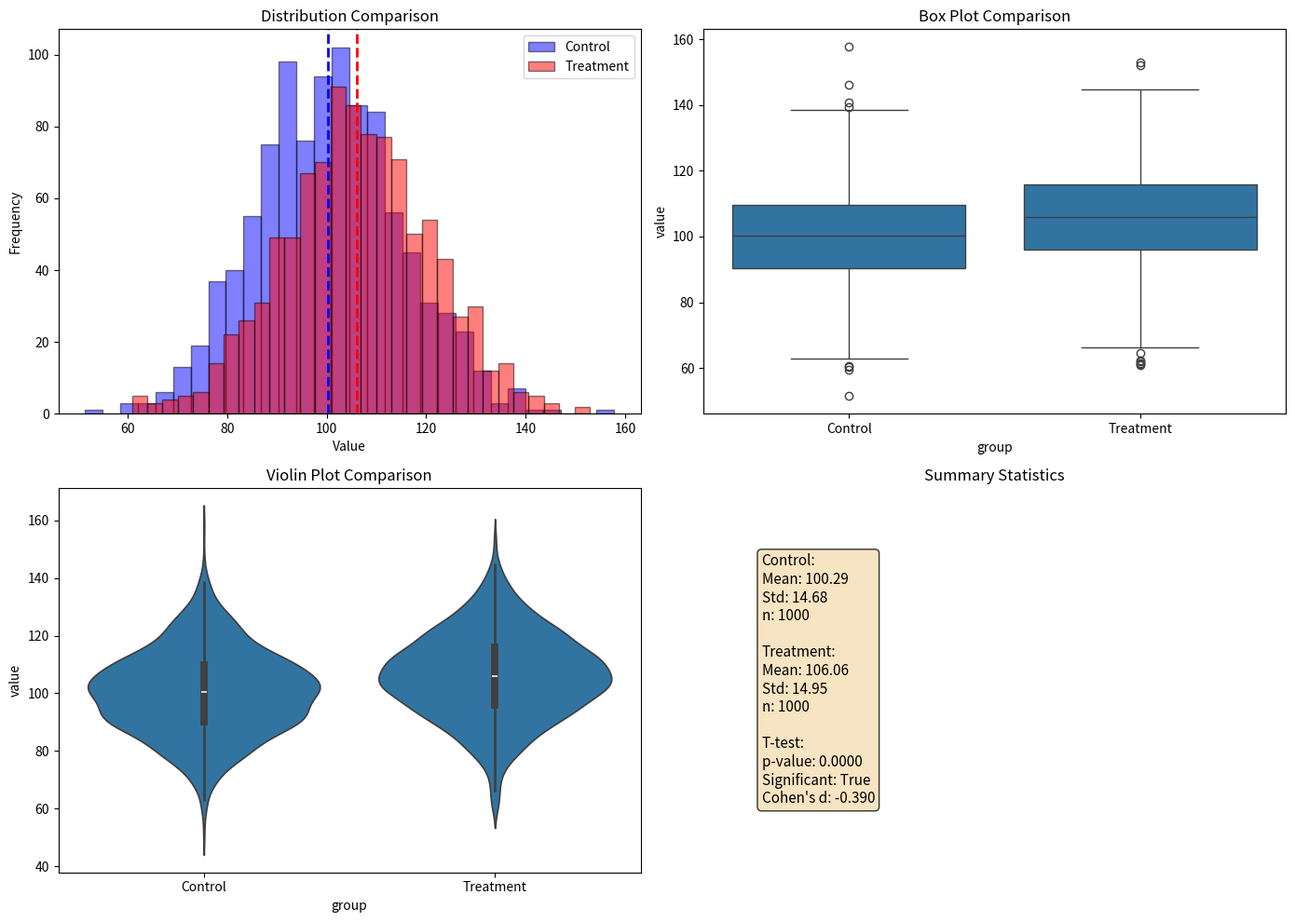

Generate this figure with matplotlib:
"""
A/B Testing Toolkit
===================

Statistical testing and experiment analysis:
- T-tests, Chi-square tests, ANOVA
- Sample size calculation
- Power analysis
- Bayesian A/B testing
- Sequential testing
- Experiment result interpretation

Author: Brill Consulting
"""

import pandas as pd
import numpy as np
from scipy import stats
from scipy.stats import chi2_contingency, f_oneway
from typing import Tuple, Dict, Optional
import matplotlib.pyplot as plt
import seaborn as sns


class ABTester:
    """A/B testing and statistical analysis toolkit."""

    def __init__(self, alpha: float = 0.05):
        """Initialize with significance level."""
        self.alpha = alpha

    def ttest_independent(self, group_a: np.ndarray, group_b: np.ndarray) -> Dict:
        """Perform independent samples t-test."""
        t_stat, p_value = stats.ttest_ind(group_a, group_b)

        effect_size = (group_a.mean() - group_b.mean()) / np.sqrt((group_a.std()**2 + group_b.std()**2) / 2)

        result = {
            'test': 'Independent T-Test',
            't_statistic': t_stat,
            'p_value': p_value,
            'significant': p_value < self.alpha,
            'effect_size_cohens_d': effect_size,
            'mean_a': group_a.mean(),
            'mean_b': group_b.mean(),
            'std_a': group_a.std(),
            'std_b': group_b.std(),
            'n_a': len(group_a),
            'n_b': len(group_b)
        }

        return result

    def chi_square_test(self, contingency_table: np.ndarray) -> Dict:
        """Perform chi-square test of independence."""
        chi2, p_value, dof, expected = chi2_contingency(contingency_table)

        result = {
            'test': 'Chi-Square Test',
            'chi2_statistic': chi2,
            'p_value': p_value,
            'degrees_of_freedom': dof,
            'significant': p_value < self.alpha,
            'expected_frequencies': expected
        }

        return result

    def proportion_test(self, successes_a: int, n_a: int,
                       successes_b: int, n_b: int) -> Dict:
        """Test difference in proportions (e.g., conversion rates)."""
        p_a = successes_a / n_a
        p_b = successes_b / n_b

        p_pooled = (successes_a + successes_b) / (n_a + n_b)
        se = np.sqrt(p_pooled * (1 - p_pooled) * (1/n_a + 1/n_b))

        z_stat = (p_a - p_b) / se
        p_value = 2 * (1 - stats.norm.cdf(abs(z_stat)))

        result = {
            'test': 'Proportion Z-Test',
            'z_statistic': z_stat,
            'p_value': p_value,
            'significant': p_value < self.alpha,
            'proportion_a': p_a,
            'proportion_b': p_b,
            'difference': p_a - p_b,
            'relative_lift': (p_a - p_b) / p_b * 100 if p_b > 0 else None
        }

        return result

    def anova_test(self, *groups) -> Dict:
        """Perform one-way ANOVA test for multiple groups."""
        f_stat, p_value = f_oneway(*groups)

        result = {
            'test': 'One-Way ANOVA',
            'f_statistic': f_stat,
            'p_value': p_value,
            'significant': p_value < self.alpha,
            'n_groups': len(groups),
            'group_means': [g.mean() for g in groups]
        }

        return result

    def calculate_sample_size(self, baseline_rate: float, mde: float,
                             alpha: float = 0.05, power: float = 0.8) -> int:
        """Calculate required sample size per group."""
        effect_size = mde / np.sqrt(baseline_rate * (1 - baseline_rate))

        z_alpha = stats.norm.ppf(1 - alpha / 2)
        z_beta = stats.norm.ppf(power)

        n = 2 * ((z_alpha + z_beta) / effect_size) ** 2

        return int(np.ceil(n))

    def calculate_confidence_interval(self, data: np.ndarray, confidence: float = 0.95) -> Tuple[float, float]:
        """Calculate confidence interval for mean."""
        mean = data.mean()
        se = stats.sem(data)
        ci = stats.t.interval(confidence, len(data)-1, mean, se)

        return ci

    def bayesian_ab_test(self, successes_a: int, trials_a: int,
                        successes_b: int, trials_b: int, n_samples: int = 10000) -> Dict:
        """Bayesian A/B test using Beta distribution."""
        # Prior: Beta(1, 1) - uniform
        # Posterior: Beta(1 + successes, 1 + failures)

        alpha_a = 1 + successes_a
        beta_a = 1 + (trials_a - successes_a)

        alpha_b = 1 + successes_b
        beta_b = 1 + (trials_b - successes_b)

        # Sample from posterior distributions
        samples_a = np.random.beta(alpha_a, beta_a, n_samples)
        samples_b = np.random.beta(alpha_b, beta_b, n_samples)

        # Probability that B is better than A
        prob_b_better = (samples_b > samples_a).mean()

        result = {
            'test': 'Bayesian A/B Test',
            'prob_b_better_than_a': prob_b_better,
            'prob_a_better_than_b': 1 - prob_b_better,
            'expected_loss_choosing_b': np.maximum(samples_a - samples_b, 0).mean(),
            'expected_loss_choosing_a': np.maximum(samples_b - samples_a, 0).mean()
        }

        return result

    def visualize_results(self, group_a: np.ndarray, group_b: np.ndarray,
                         labels: Tuple[str, str] = ('Control', 'Treatment')) -> plt.Figure:
        """Visualize A/B test results."""
        fig, axes = plt.subplots(2, 2, figsize=(14, 10))

        # Distribution comparison
        axes[0, 0].hist(group_a, bins=30, alpha=0.5, label=labels[0], color='blue', edgecolor='black')
        axes[0, 0].hist(group_b, bins=30, alpha=0.5, label=labels[1], color='red', edgecolor='black')
        axes[0, 0].axvline(group_a.mean(), color='blue', linestyle='--', linewidth=2)
        axes[0, 0].axvline(group_b.mean(), color='red', linestyle='--', linewidth=2)
        axes[0, 0].set_title('Distribution Comparison')
        axes[0, 0].set_xlabel('Value')
        axes[0, 0].set_ylabel('Frequency')
        axes[0, 0].legend()

        # Box plot
        data_df = pd.DataFrame({
            'value': np.concatenate([group_a, group_b]),
            'group': [labels[0]]*len(group_a) + [labels[1]]*len(group_b)
        })
        sns.boxplot(data=data_df, x='group', y='value', ax=axes[0, 1])
        axes[0, 1].set_title('Box Plot Comparison')

        # Violin plot
        sns.violinplot(data=data_df, x='group', y='value', ax=axes[1, 0])
        axes[1, 0].set_title('Violin Plot Comparison')

        # Summary statistics
        summary_text = f'{labels[0]}:\nMean: {group_a.mean():.2f}\nStd: {group_a.std():.2f}\nn: {len(group_a)}\n\n'
        summary_text += f'{labels[1]}:\nMean: {group_b.mean():.2f}\nStd: {group_b.std():.2f}\nn: {len(group_b)}\n\n'

        result = self.ttest_independent(group_a, group_b)
        summary_text += f'T-test:\np-value: {result["p_value"]:.4f}\n'
        summary_text += f'Significant: {result["significant"]}\n'
        summary_text += f"Cohen's d: {result['effect_size_cohens_d']:.3f}"

        axes[1, 1].text(0.1, 0.5, summary_text, transform=axes[1, 1].transAxes,
                       fontsize=11, verticalalignment='center',
                       bbox=dict(boxstyle='round', facecolor='wheat', alpha=0.8))
        axes[1, 1].set_title('Summary Statistics')
        axes[1, 1].axis('off')

        plt.tight_layout()
        return fig


def demo():
    """Demo A/B testing."""
    np.random.seed(42)

    print("A/B Testing Demo")
    print("="*50)

    tester = ABTester(alpha=0.05)

    # Scenario 1: Continuous metric (e.g., time spent)
    print("\n1. T-Test: Average Time Spent")
    control = np.random.normal(100, 15, 1000)
    treatment = np.random.normal(105, 15, 1000)

    result = tester.ttest_independent(control, treatment)
    print(f"Control mean: {result['mean_a']:.2f}")
    print(f"Treatment mean: {result['mean_b']:.2f}")
    print(f"P-value: {result['p_value']:.4f}")
    print(f"Significant: {result['significant']}")
    print(f"Effect size: {result['effect_size_cohens_d']:.3f}")

    # Scenario 2: Conversion rate test
    print("\n2. Proportion Test: Conversion Rate")
    conversions_a = 230
    visitors_a = 10000
    conversions_b = 275
    visitors_b = 10000

    result = tester.proportion_test(conversions_a, visitors_a, conversions_b, visitors_b)
    print(f"Control conversion: {result['proportion_a']:.2%}")
    print(f"Treatment conversion: {result['proportion_b']:.2%}")
    print(f"Relative lift: {result['relative_lift']:.2f}%")
    print(f"P-value: {result['p_value']:.4f}")
    print(f"Significant: {result['significant']}")

    # Scenario 3: Sample size calculation
    print("\n3. Sample Size Calculation")
    required_n = tester.calculate_sample_size(baseline_rate=0.023, mde=0.002, power=0.8)
    print(f"Required sample size per group: {required_n}")

    # Scenario 4: Bayesian A/B test
    print("\n4. Bayesian A/B Test")
    result = tester.bayesian_ab_test(230, 10000, 275, 10000)
    print(f"Probability B better than A: {result['prob_b_better_than_a']:.2%}")
    print(f"Expected loss choosing A: {result['expected_loss_choosing_a']:.6f}")
    print(f"Expected loss choosing B: {result['expected_loss_choosing_b']:.6f}")

    # Visualization
    print("\n5. Generating visualization...")
    fig = tester.visualize_results(control, treatment, ('Control', 'Treatment'))
    fig.savefig('ab_test_results.png', dpi=300, bbox_inches='tight')
    print("✓ Saved ab_test_results.png")
    plt.close()

    print("\n✓ A/B Testing Complete!")


if __name__ == '__main__':
    demo()
